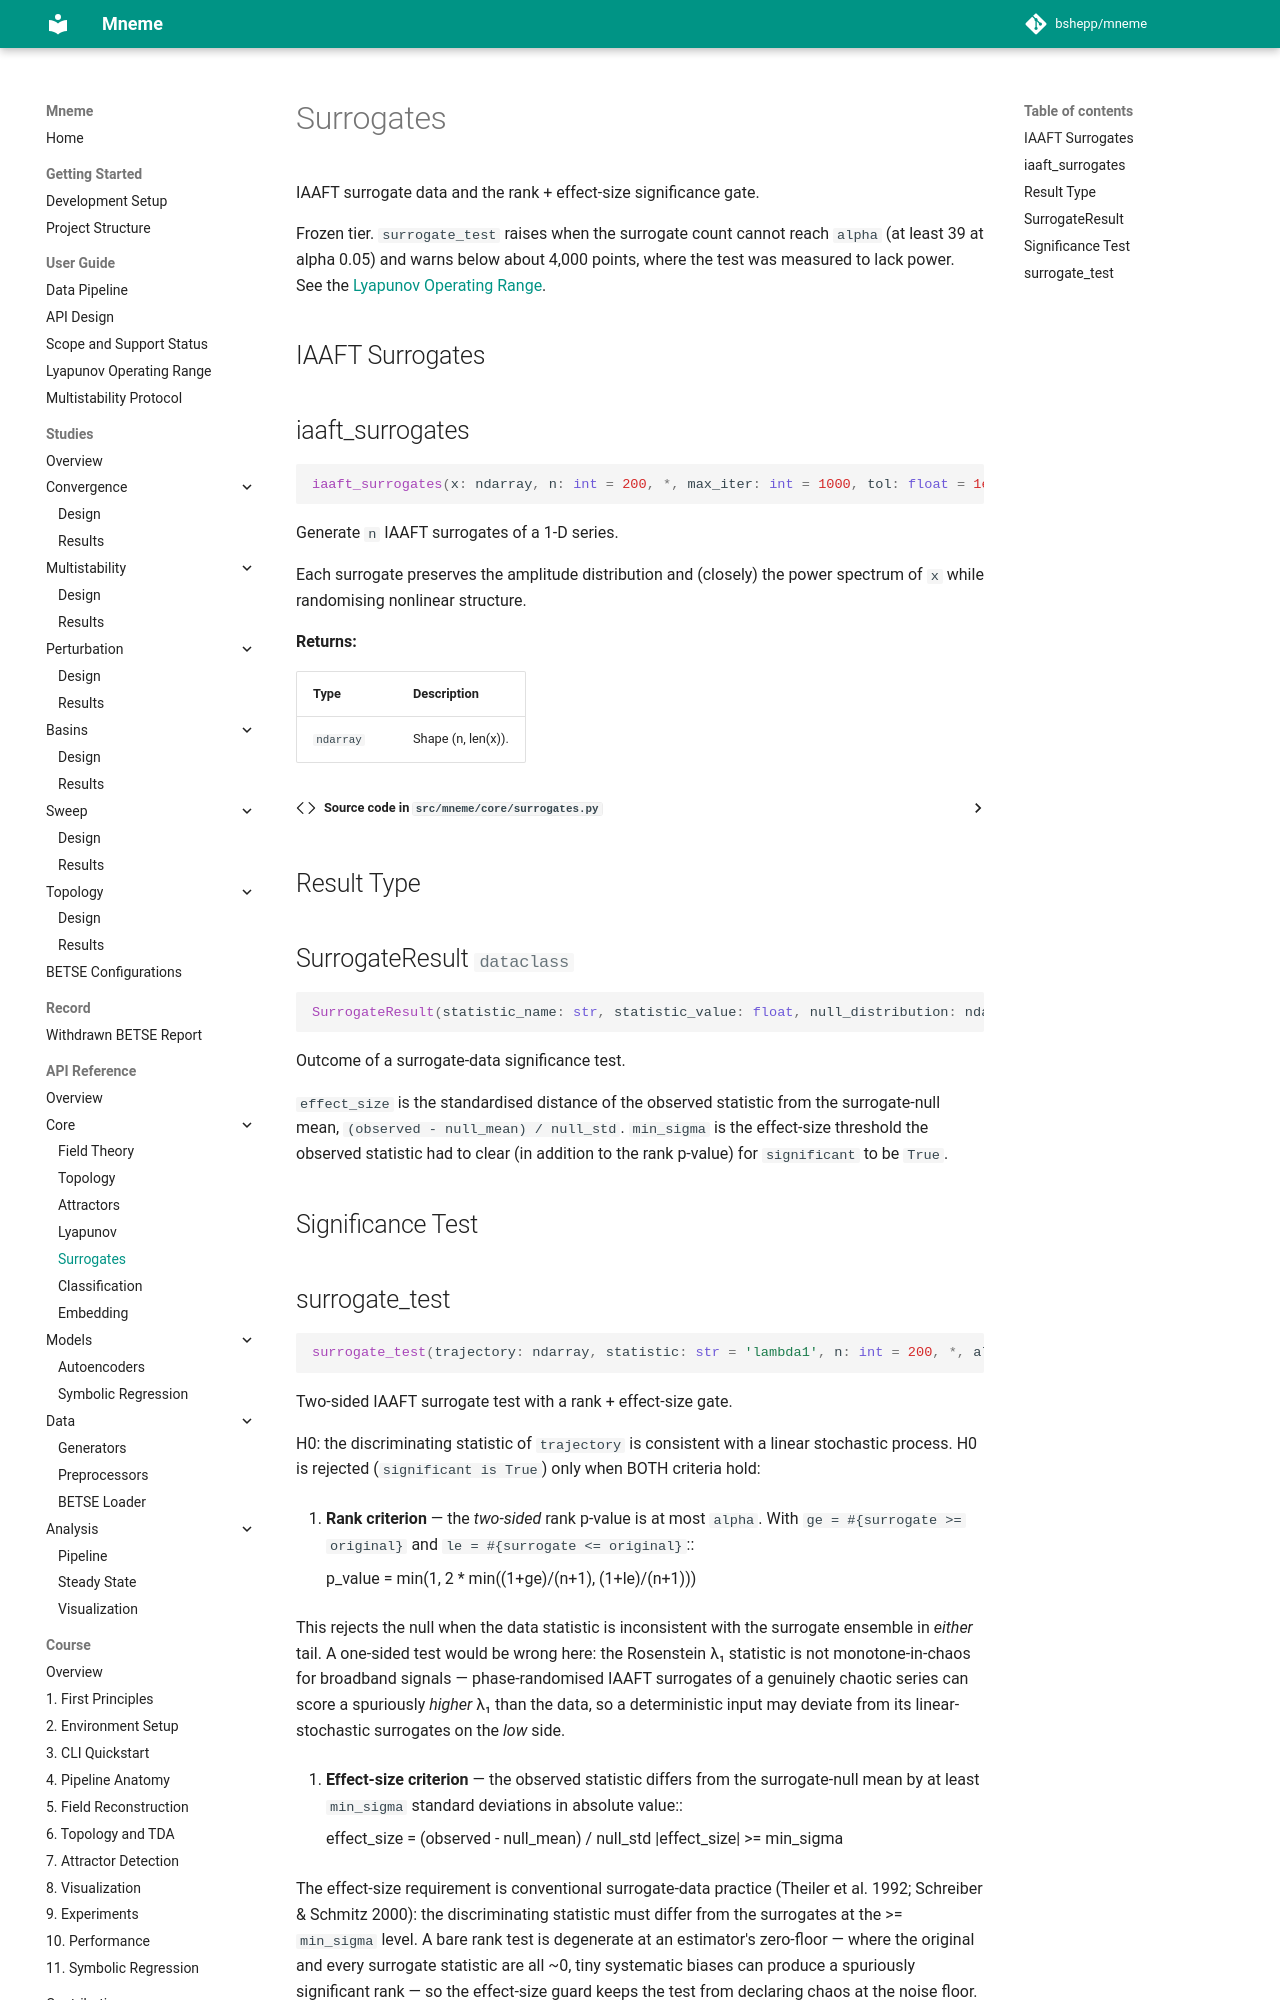

repository: bshepp/mneme · page: api/core/surrogates/index.html · generator: mkdocs

# Surrogates

IAAFT surrogate data and the rank + effect-size significance gate.

Frozen tier. `surrogate_test` raises when the surrogate count cannot reach `alpha` (at least 39 at alpha 0.05) and warns below about 4,000 points, where the test was measured to lack power. See the [Lyapunov Operating Range](../../LYAPUNOV_OPERATING_RANGE.md).
